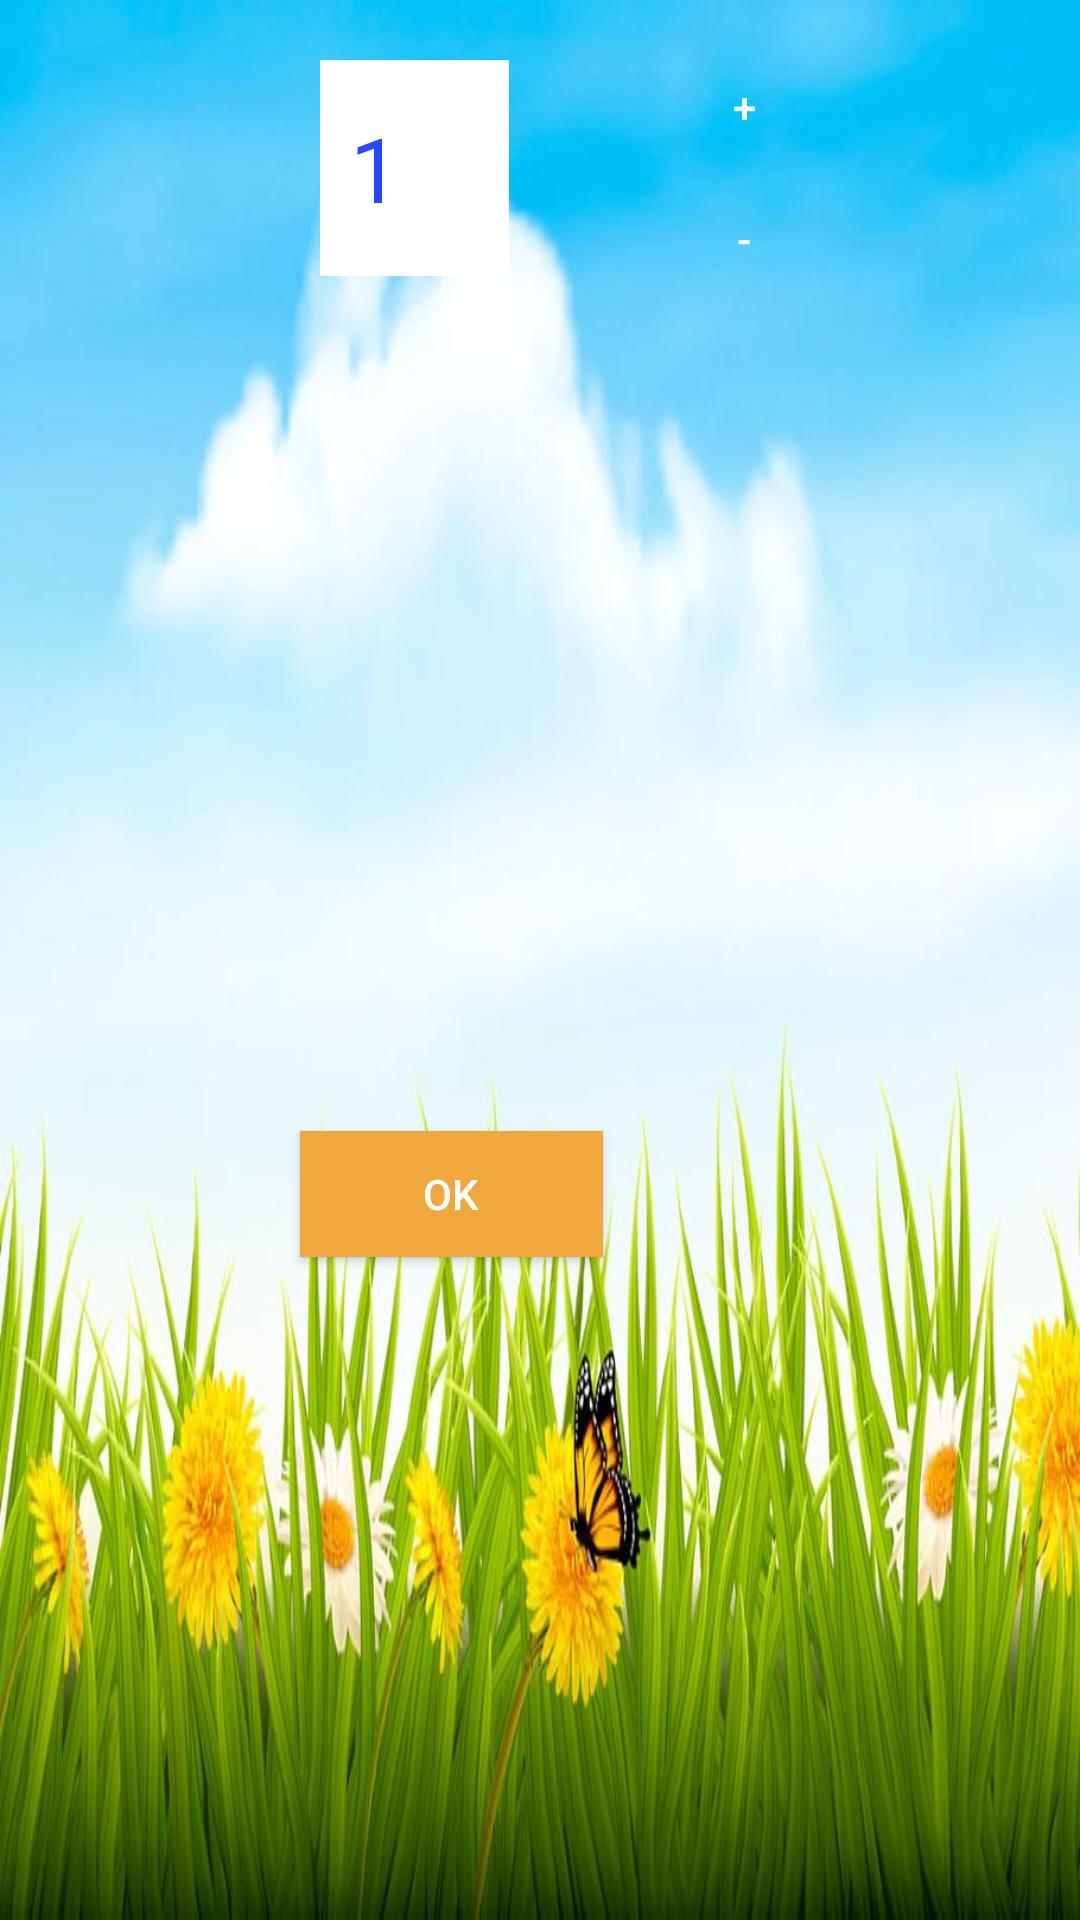

This screen was rendered from an Android layout file. Write that file and the resources it references.
<!-- AndroidManifest.xml: application theme AppTheme -->
<!-- res/layout/layout_themsoluong.xml -->
<?xml version="1.0" encoding="utf-8"?>
<LinearLayout xmlns:android="http://schemas.android.com/apk/res/android"
    xmlns:app="http://schemas.android.com/apk/res-auto"
    xmlns:tools="http://schemas.android.com/tools"
    android:id="@+id/linearLayout"
    android:layout_width="300sp"
    android:layout_height="200dp"

    android:orientation="vertical">


    <android.support.constraint.ConstraintLayout
        android:layout_width="match_parent"
        android:layout_height="match_parent"
        android:background="@drawable/back">

        <EditText
            android:id="@+id/edSoLuongMonAn"
            android:layout_width="63dp"
            android:layout_height="72dp"
            android:layout_marginStart="20dp"
            android:layout_marginLeft="20dp"
            android:layout_marginTop="20dp"
            android:layout_marginRight="50dp"
            android:background="@color/colorWhite"
            android:inputType="number"
            android:padding="@dimen/size10dp"
            android:text="1"
            android:textSize="30sp"
            android:textColor="#2848FC"
            android:textColorHint="#9C27B0"
            app:layout_constraintEnd_toEndOf="parent"
            app:layout_constraintHorizontal_bias="0.313"
            app:layout_constraintStart_toStartOf="parent"
            app:layout_constraintTop_toTopOf="parent" />

        <Button
            android:id="@+id/btnDongYThemSoLuong"
            android:layout_width="101dp"
            android:layout_height="42dp"
            android:layout_gravity="center"
            android:layout_marginStart="100dp"
            android:layout_marginLeft="100dp"
            android:layout_marginEnd="100dp"
            android:layout_marginRight="100dp"
            android:layout_marginBottom="50dp"
            android:background="#F0A83E"
            android:text="@android:string/ok"
            app:layout_constraintBottom_toBottomOf="parent"
            app:layout_constraintEnd_toEndOf="parent"
            app:layout_constraintHorizontal_bias="0.0"
            app:layout_constraintStart_toStartOf="parent"
            app:layout_constraintTop_toBottomOf="@+id/edSoLuongMonAn"
            app:layout_constraintVertical_bias="0.625" />

        <Button
            android:id="@+id/giam"
            android:layout_width="48dp"
            android:layout_height="39dp"
            android:layout_marginTop="44dp"
            android:layout_marginEnd="88dp"
            android:layout_marginRight="88dp"
            android:text="-"
            android:background="@drawable/down"
            app:layout_constraintEnd_toEndOf="parent"
            app:layout_constraintTop_toTopOf="@+id/tang" />

        <Button
            android:id="@+id/tang"
            android:layout_width="48dp"
            android:layout_height="39dp"
            android:layout_marginTop="16dp"
            android:layout_marginEnd="88dp"
            android:layout_marginRight="88dp"
            android:text="+"
            android:background="@drawable/up"
            app:layout_constraintEnd_toEndOf="parent"
            app:layout_constraintTop_toTopOf="parent" />

    </android.support.constraint.ConstraintLayout>
</LinearLayout>
<!-- resources referenced by this layout -->
<resources>
  <color name="colorWhite">#FFF</color>
  <dimen name="size10dp">10dp</dimen>
  <!-- drawable back: jpg bitmap (drawable, 76391 bytes) -->
  <style name="AppTheme" parent="Theme.AppCompat.NoActionBar">
          
          <item name="colorPrimary">@color/colorPrimary</item>
          <item name="colorPrimaryDark">@color/colorPrimaryDark</item>
          <item name="colorAccent">@color/colorAccent</item>
      </style>
  <color name="colorPrimary">#3F51B5</color>
  <color name="colorPrimaryDark">#303F9F</color>
  <color name="colorAccent">#FF4081</color>
</resources>
